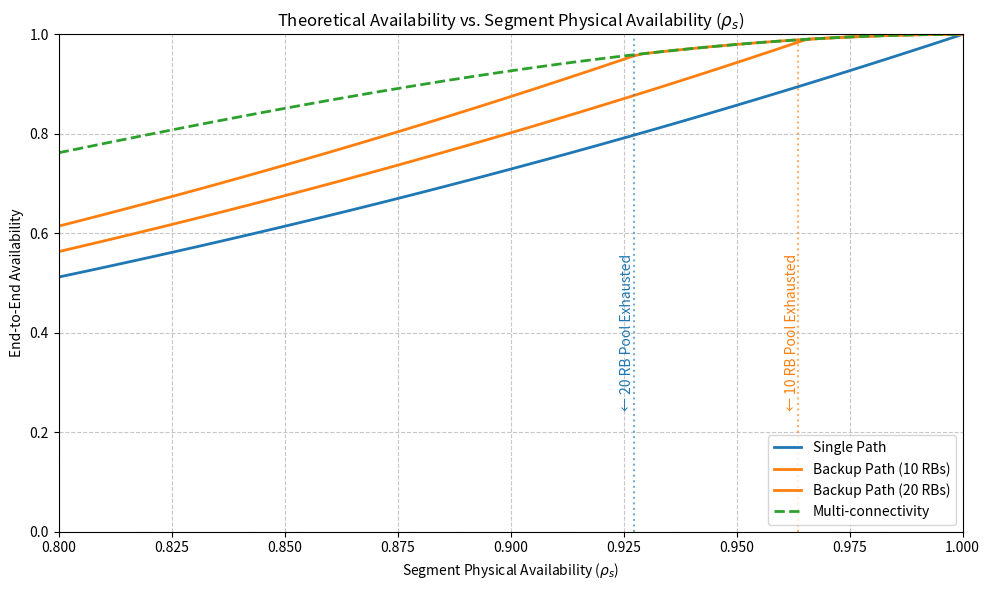

Write Python code to recreate this figure.
import numpy as np
import matplotlib.pyplot as plt

def calculate_theoretical_availability():
    
    # Varying the physical availability of a single segment (rho_s) from 0.8 to 1.0
    # This represents the complement of the failure probability (failure = 1 - rho_s)
    rho_s = np.linspace(0.80, 1.00, 100)
    
    # An End-to-End path consists of segments (Core -> Edge -> BS -> UE)
    num_segments = 3 
    
    # Network Load Parameters for Dynamic Shareability
    total_users = 100

    # Calculating availability for each case:
    # Case 1: Single Path (Series of segments)
    a_single = rho_s ** num_segments
    a_backup_path = rho_s ** num_segments

    # Case 2: Multi-Connectivity
    a_mc = 1 - ((1 - a_single) * (1 - a_backup_path))

    # Defining Shareability 
    # The probability of primary failure for any given user
    p_primary_fail = 1 - a_single
    
    # Expected number of users thrown into the backup pool at this failure rate
    n_affected = total_users * p_primary_fail
    
    # Create empty arrays to store the shareability for both RB scenarios
    phi_10_rbs = np.zeros(len(n_affected))
    phi_20_rbs = np.zeros(len(n_affected))
    
    # Standard readable loop to calculate shareability at every point on the graph
    for i in range(len(n_affected)):
        users = n_affected[i]
        
        if users > 0:
            # If affected users exceed the available RBs, they share the capacity
            phi_10_rbs[i] = min(1.0, 10 / users)
            phi_20_rbs[i] = min(1.0, 20 / users)
        else:
            # If no users are affected, shareability is perfect
            phi_10_rbs[i] = 1.0
            phi_20_rbs[i] = 1.0

    # Scenario 3: Backup Path Availabilities
    a_backup_10 = a_single + ((1 - a_single) * a_backup_path * phi_10_rbs)
    a_backup_20 = a_single + ((1 - a_single) * a_backup_path * phi_20_rbs)

    # Plotting
    
    plt.figure(figsize=(10, 6))
    
    plt.plot(rho_s, a_single, label='Single Path', color='#1f77b4', linewidth=2)  
    plt.plot(rho_s, a_backup_10, label='Backup Path (10 RBs)', color='#ff7f0e', linewidth=2)
    plt.plot(rho_s, a_backup_20, label='Backup Path (20 RBs)', color='#ff7f0e', linewidth=2)
    plt.plot(rho_s, a_mc, label='Multi-connectivity', color='#2ca02c', linewidth=2, linestyle='--')
    
    
    # Formatting the plot
    plt.title('Theoretical Availability vs. Segment Physical Availability ($\\rho_s$)')
    plt.xlabel('Segment Physical Availability ($\\rho_s$)')
    plt.ylabel('End-to-End Availability')
    plt.xlim(0.80, 1.00)
    plt.ylim(0.0, 1.0)
    plt.grid(True, linestyle='--', alpha=0.7)
    plt.legend(loc='lower right')
    
    # Add a visual marker for where congestion begins
    # Find the first point where 10 RB pool gets congested
    congestion_10_idx = np.where(phi_10_rbs < 1.0)[0][-1] if np.any(phi_10_rbs < 1.0) else None
    if congestion_10_idx is not None:
        rho_10 = rho_s[congestion_10_idx]
        plt.axvline(x=rho_10, color='#ff7f0e', linestyle=':', alpha=0.6)
        plt.text(rho_10 - 0.003, 0.4, '← 10 RB Pool Exhausted', rotation=90, color='#ff7f0e', verticalalignment='center')

    # Find the first point where 20 RB pool gets congested
    congestion_20_idx = np.where(phi_20_rbs < 1.0)[0][-1] if np.any(phi_20_rbs < 1.0) else None
    if congestion_20_idx is not None:
        rho_20 = rho_s[congestion_20_idx]
        plt.axvline(x=rho_20, color='#1f77b4', linestyle=':', alpha=0.6)
        plt.text(rho_20 - 0.003, 0.4, '← 20 RB Pool Exhausted', rotation=90, color='#1f77b4', verticalalignment='center')
    
    plt.tight_layout()
    plt.show()
    
if __name__ == "__main__":
    calculate_theoretical_availability()
